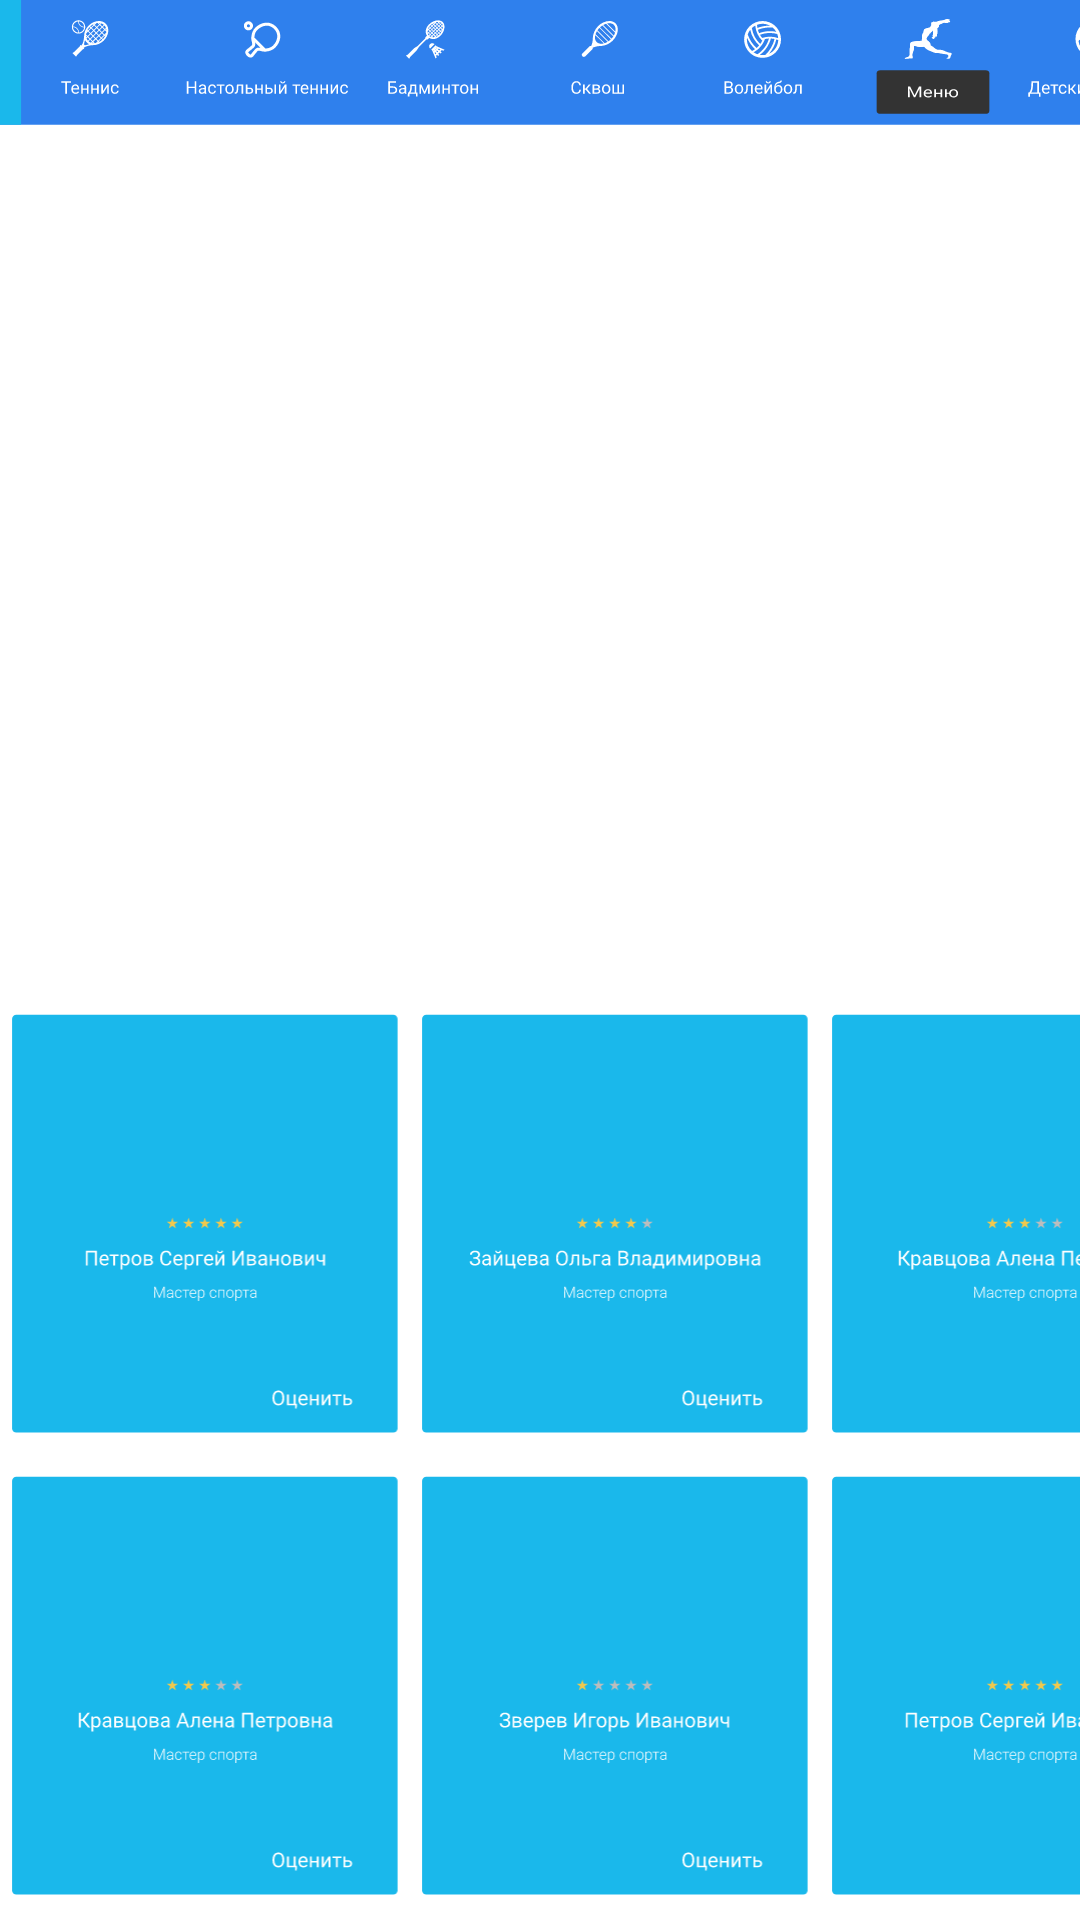

Reconstruct the res/layout file that produces this screen, plus the resources it refers to.
<!-- AndroidManifest.xml: application theme Theme.Gym_app -->
<!-- res/layout/activity_wo_rating.xml -->
<?xml version="1.0" encoding="utf-8"?>
<androidx.constraintlayout.widget.ConstraintLayout xmlns:android="http://schemas.android.com/apk/res/android"
    xmlns:app="http://schemas.android.com/apk/res-auto"
    android:layout_width="match_parent"
    android:layout_height="match_parent"
    xmlns:tools="http://schemas.android.com/tools">

    <ImageView
        android:id="@+id/button_back"
        android:layout_width="93px"
        android:layout_height="139px"
        android:scaleType="fitXY"
        android:adjustViewBounds="true"
        android:src="@drawable/button_back"

        app:layout_constraintEnd_toStartOf="@+id/imageView"
        app:layout_constraintStart_toStartOf="parent"
        app:layout_constraintTop_toTopOf="parent" />


    <ImageView
        android:id="@+id/imageView"
        android:layout_width="1378px"
        android:layout_height="139px"
        android:src="@drawable/wo_sport_types"
        android:scaleType="centerCrop"
        app:layout_constraintEnd_toEndOf="parent"
        app:layout_constraintStart_toStartOf="parent"
        app:layout_constraintTop_toTopOf="parent" />

    <ImageView
        android:id="@+id/button_menu"
        android:layout_width="@dimen/button_menu_width"
        android:layout_height="@dimen/button_menu_heigth"
        android:layout_marginTop="@dimen/button_menu_margin_top"
        android:layout_marginEnd="@dimen/button_menu_margin_end"
        android:src="@drawable/button_menu"
        android:scaleType="fitXY"
        app:layout_constraintEnd_toEndOf="parent"
        app:layout_constraintTop_toTopOf="parent" />

    <TextView
        android:layout_width="wrap_content"
        android:layout_height="wrap_content"
        android:textSize="@dimen/text_size"
        android:text="@string/workout_rating"
        app:layout_constraintBottom_toTopOf="@+id/gridLayout2"
        app:layout_constraintStart_toStartOf="@+id/gridLayout2"
        app:layout_constraintTop_toBottomOf="@+id/button_back" />

    <GridLayout
        android:id="@+id/gridLayout2"
        android:layout_width="wrap_content"
        android:layout_height="wrap_content"
        android:columnCount="4"
        android:rowCount="2"
        app:layout_constraintBottom_toBottomOf="parent"
        app:layout_constraintEnd_toEndOf="parent"
        app:layout_constraintStart_toStartOf="parent">

        <ImageView
            android:layout_width="@dimen/WORating_grid_item_width"
            android:layout_height="@dimen/WORating_grid_item_heigth"
            android:layout_margin="@dimen/home_item_margin"
            android:src="@drawable/trainer_card1"
            android:scaleType="centerCrop"/>

        <ImageView
            android:id="@+id/zayceva"
            android:layout_width="@dimen/WORating_grid_item_width"
            android:layout_height="@dimen/WORating_grid_item_heigth"
            android:layout_margin="@dimen/home_item_margin"
            android:src="@drawable/trainer_card2"
            android:scaleType="centerCrop"/>

        <ImageView
            android:layout_width="@dimen/WORating_grid_item_width"
            android:layout_height="@dimen/WORating_grid_item_heigth"
            android:layout_margin="@dimen/home_item_margin"
            android:src="@drawable/trainer_card3"
            android:scaleType="centerCrop"/>

        <ImageView
            android:layout_width="@dimen/WORating_grid_item_width"
            android:layout_height="@dimen/WORating_grid_item_heigth"
            android:layout_margin="@dimen/home_item_margin"
            android:src="@drawable/trainer_card4"
            android:scaleType="centerCrop"/>

        <ImageView
            android:layout_width="@dimen/WORating_grid_item_width"
            android:layout_height="@dimen/WORating_grid_item_heigth"
            android:layout_margin="@dimen/home_item_margin"
            android:src="@drawable/trainer_card3"
            android:scaleType="centerCrop"/>

        <ImageView
            android:layout_width="@dimen/WORating_grid_item_width"
            android:layout_height="@dimen/WORating_grid_item_heigth"
            android:layout_margin="@dimen/home_item_margin"
            android:src="@drawable/trainer_card4"
            android:scaleType="centerCrop"/>

        <ImageView
            android:layout_width="@dimen/WORating_grid_item_width"
            android:layout_height="@dimen/WORating_grid_item_heigth"
            android:layout_margin="@dimen/home_item_margin"
            android:src="@drawable/trainer_card1"
            android:scaleType="centerCrop"/>

        <ImageView
            android:layout_width="@dimen/WORating_grid_item_width"
            android:layout_height="@dimen/WORating_grid_item_heigth"
            android:layout_margin="@dimen/home_item_margin"
            android:src="@drawable/trainer_card2"
            android:scaleType="centerCrop"/>
    </GridLayout>

</androidx.constraintlayout.widget.ConstraintLayout>
<!-- resources referenced by this layout -->
<resources>
  <dimen name="WORating_grid_item_heigth">452px</dimen>
  <dimen name="WORating_grid_item_width">400px</dimen>
  <dimen name="button_menu_heigth">69px</dimen>
  <dimen name="button_menu_margin_end">25dp</dimen>
  <dimen name="button_menu_margin_top">20dp</dimen>
  <dimen name="button_menu_width">144px</dimen>
  <dimen name="home_item_margin">5px</dimen>
  <dimen name="text_size">17sp</dimen>
  <!-- drawable button_back (drawable) -->
  <?xml version="1.0" encoding="utf-8"?>
  <vector xmlns:android="http://schemas.android.com/apk/res/android"
      android:width="133dp"
      android:height="163dp"
      android:viewportWidth="133"
      android:viewportHeight="163">
  
    <path
        android:fillColor="#0593FF"
        android:pathData="M 20 0 H 113 V 139 H 20 V 0 Z" />
    <path
        android:fillColor="#ffffff"
        android:pathData="M83 46.956L78.0374 42L50 70L78.0374 98L83 93.044L59.9252 70L83 46.956Z" />
  </vector>
  <!-- drawable button_menu: vector/xml drawable (drawable, 2261 chars, omitted) -->
  <!-- drawable trainer_card1: vector/xml drawable (drawable, 23484 chars, omitted) -->
  <!-- drawable trainer_card2: vector/xml drawable (drawable, 27005 chars, omitted) -->
  <!-- drawable trainer_card3: vector/xml drawable (drawable, 24794 chars, omitted) -->
  <!-- drawable trainer_card4: vector/xml drawable (drawable, 23624 chars, omitted) -->
  <!-- drawable wo_sport_types: vector/xml drawable (drawable, 58814 chars, omitted) -->
  <string name="workout_rating">Оценка тренировки</string>
  <style name="Theme.Gym_app" parent="Theme.MaterialComponents.DayNight.NoActionBar">
          
          <item name="colorPrimary">@color/purple_500</item>
          <item name="colorPrimaryVariant">@color/purple_700</item>
          <item name="colorOnPrimary">@color/white</item>
          
          <item name="colorSecondary">@color/teal_200</item>
          <item name="colorSecondaryVariant">@color/teal_700</item>
          <item name="colorOnSecondary">@color/black</item>
          <item name="android:textColor">@color/white</item>
          
          <item name="android:statusBarColor" tools:targetApi="l">?attr/colorPrimaryVariant</item>
          <item name="android:windowBackground">@mipmap/home_background</item>
          <item name="android:windowActionBar">false</item>
          <item name="android:windowNoTitle">true</item>
      </style>
  <color name="purple_500">#FF6200EE</color>
  <color name="purple_700">#FF3700B3</color>
  <color name="white">#FFFFFFFF</color>
  <color name="teal_200">#FF03DAC5</color>
  <color name="teal_700">#FF018786</color>
  <color name="black">#FF000000</color>
</resources>
